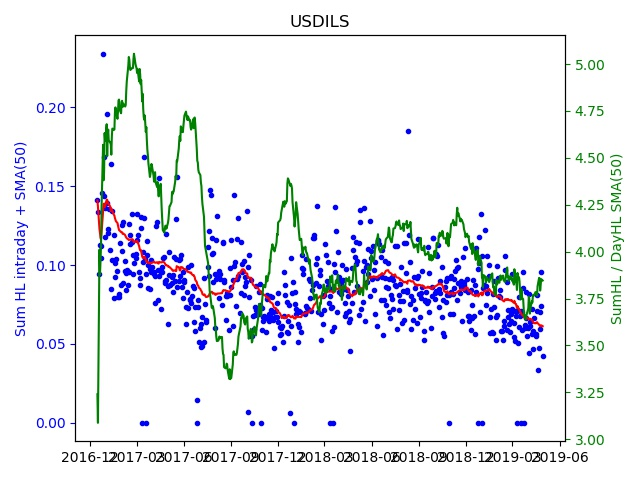

The table this chart was drawn from, first rows:
Date; Day of week; SumHL; DayHL; SumHL / DayHL
2016.12.15; 3; 0.141; 0.04353; 3.24
2016.12.16; 4; 0.1334; 0.04545; 2.935
2016.12.19; 0; 0.09406; 0.01606; 5.857
2016.12.20; 1; 0.1126; 0.03230; 3.485
2016.12.21; 2; 0.1046; 0.02473; 4.228
2016.12.22; 3; 0.1122; 0.02515; 4.461
2016.12.23; 4; 0.1455; 0.02696; 5.398
2016.12.26; 0; 0.234; 0.03366; 6.952
2016.12.27; 1; 0.1689; 0.05887; 2.868
2016.12.28; 2; 0.144; 0.02958; 4.868
2016.12.29; 3; 0.1177; 0.01767; 6.66
2016.12.30; 4; 0.1365; 0.03301; 4.134
2017.01.02; 0; 0.1958; 0.03409; 5.745
2017.01.03; 1; 0.1393; 0.06069; 2.295
2017.01.04; 2; 0.1202; 0.01915; 6.275
2017.01.05; 3; 0.1229; 0.02456; 5.005
2017.01.06; 4; 0.1359; 0.03687; 3.685
2017.01.09; 0; 0.1095; 0.02519; 4.348
2017.01.10; 1; 0.08462; 0.01922; 4.403
2017.01.11; 2; 0.1641; 0.04693; 3.497
2017.01.12; 3; 0.1036; 0.01588; 6.521
2017.01.13; 4; 0.1345; 0.02415; 5.57
2017.01.16; 0; 0.07909; 0.01758; 4.499
2017.01.17; 1; 0.1192; 0.02543; 4.687
2017.01.18; 2; 0.09234; 0.01349; 6.845
2017.01.19; 3; 0.1016; 0.01837; 5.53
2017.01.20; 4; 0.104; 0.02504; 4.152
2017.01.23; 0; 0.09634; 0.02617; 3.681
2017.01.24; 1; 0.07952; 0.01358; 5.856
2017.01.25; 2; 0.07982; 0.01225; 6.516
2017.01.26; 3; 0.08185; 0.01659; 4.934
2017.01.27; 4; 0.1143; 0.03651; 3.13
2017.01.30; 0; 0.08742; 0.02143; 4.079
2017.01.31; 1; 0.1252; 0.01840; 6.802
2017.02.01; 2; 0.1087; 0.02173; 5.004
2017.02.02; 3; 0.08863; 0.02455; 3.61
2017.02.03; 4; 0.1273; 0.02332; 5.458
2017.02.06; 0; 0.09616; 0.02235; 4.302
2017.02.07; 1; 0.1028; 0.02212; 4.647
2017.02.08; 2; 0.08428; 0.01645; 5.123
2017.02.09; 3; 0.09523; 0.01221; 7.799
2017.02.10; 4; 0.09683; 0.01387; 6.981
2017.02.13; 0; 0.08756; 0.01024; 8.551
2017.02.14; 1; 0.09547; 0.01357; 7.035
2017.02.15; 2; 0.1264; 0.02876; 4.394
2017.02.16; 3; 0.119; 0.03678; 3.235
2017.02.17; 4; 0.1133; 0.02677; 4.23
2017.02.20; 0; 0.1321; 0.02467; 5.357
2017.02.21; 1; 0.1148; 0.02217; 5.18
2017.02.22; 2; 0.1062; 0.02170; 4.895
2017.02.23; 3; 0.09449; 0.01692; 5.585
2017.02.24; 4; 0.1013; 0.02314; 4.376
2017.02.27; 0; 0.1045; 0.03408; 3.067
2017.02.28; 1; 0.1069; 0.03677; 2.906
2017.03.01; 2; 0.1327; 0.03500; 3.791
2017.03.02; 3; 0.1161; 0.03673; 3.161
2017.03.03; 4; 0.1189; 0.01855; 6.411
2017.03.06; 0; 0.09576; 0.02604; 3.677
2017.03.07; 1; 0.09170; 0.01483; 6.183
2017.03.08; 2; 0.08710; 0.02463; 3.536
... 567 more rows
